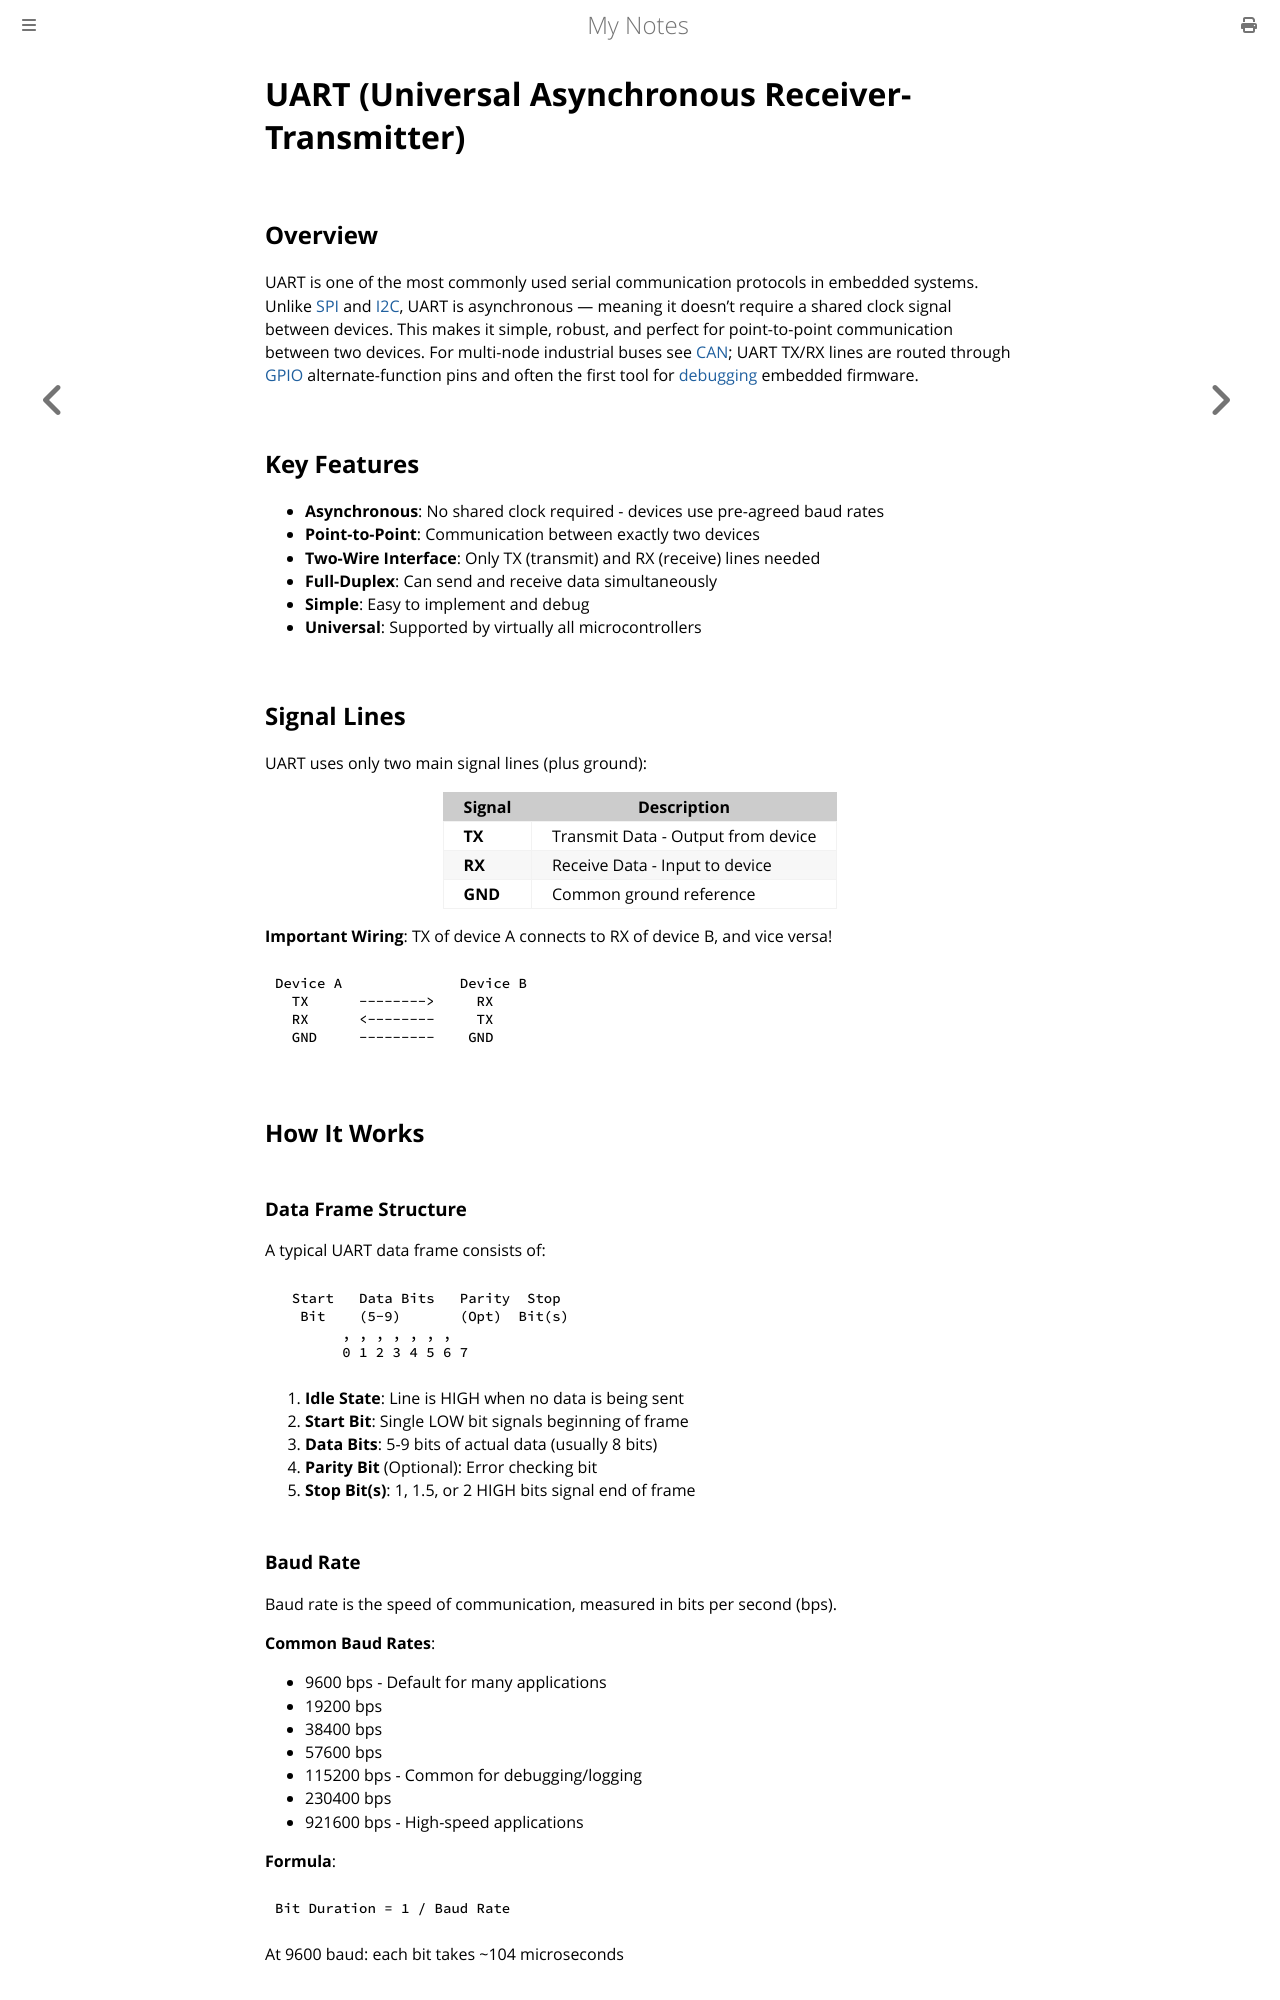

repository: paritystack/notes · page: embedded/uart.html · generator: mdbook

# UART (Universal Asynchronous Receiver-Transmitter)

## Overview

UART is one of the most commonly used serial communication protocols in embedded systems. Unlike [SPI](spi.md) and [I2C](i2c.md), UART is asynchronous — meaning it doesn't require a shared clock signal between devices. This makes it simple, robust, and perfect for point-to-point communication between two devices. For multi-node industrial buses see [CAN](can.md); UART TX/RX lines are routed through [GPIO](gpio.md) alternate-function pins and often the first tool for [debugging](debugging.md) embedded firmware.

## Key Features

- **Asynchronous**: No shared clock required - devices use pre-agreed baud rates
- **Point-to-Point**: Communication between exactly two devices
- **Two-Wire Interface**: Only TX (transmit) and RX (receive) lines needed
- **Full-Duplex**: Can send and receive data simultaneously
- **Simple**: Easy to implement and debug
- **Universal**: Supported by virtually all microcontrollers

## Signal Lines

UART uses only two main signal lines (plus ground):

| Signal | Description |
|--------|-------------|
| **TX** | Transmit Data - Output from device |
| **RX** | Receive Data - Input to device |
| **GND** | Common ground reference |

**Important Wiring**: TX of device A connects to RX of device B, and vice versa!

```
Device A              Device B
  TX      -------->     RX
  RX      <--------     TX
  GND     ---------    GND
```

## How It Works

### Data Frame Structure

A typical UART data frame consists of:

```
  Start   Data Bits   Parity  Stop
   Bit    (5-9)       (Opt)  Bit(s)
        , , , , , , ,
        0 1 2 3 4 5 6 7
```

1. **Idle State**: Line is HIGH when no data is being sent
2. **Start Bit**: Single LOW bit signals beginning of frame
3. **Data Bits**: 5-9 bits of actual data (usually 8 bits)
4. **Parity Bit** (Optional): Error checking bit
5. **Stop Bit(s)**: 1, 1.5, or 2 HIGH bits signal end of frame
